The GitHub repository tanverhassantanver/Automated-Identification-of-Medicinal-Plants-Through-Image-Processing-and-Transfer-Learning contains a labelled image folder "data" with 5 categories: Aristolochia indica, Centella asiatica, giant calotrope, green chiretta, Terminalia bellirica. Examples follow, each with its label.

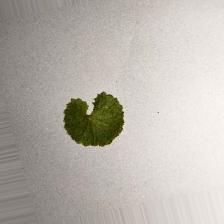
Label: Centella asiatica

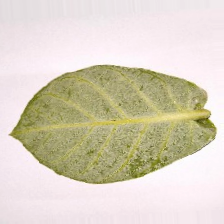
Label: giant calotrope

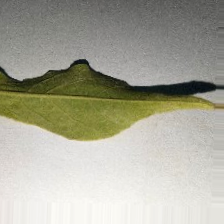
Label: Aristolochia indica

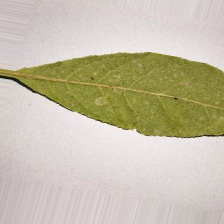
Label: Terminalia bellirica

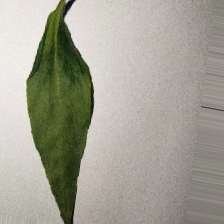
Label: green chiretta

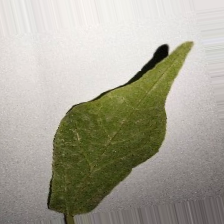
Label: Aristolochia indica
